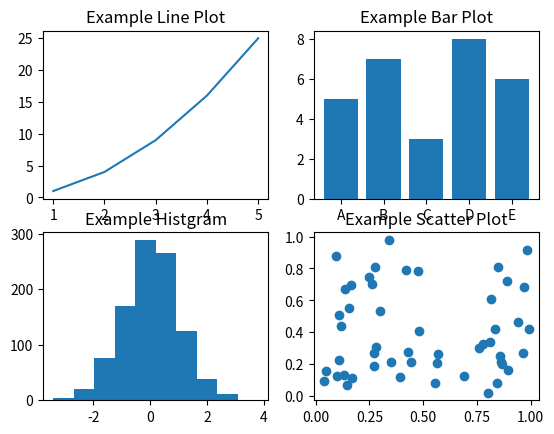

Source code (Python):
import matplotlib.pyplot as plt
import numpy as np

# Line Plot Dataset
x = [1, 2, 3, 4, 5]
y = [1, 4, 9, 16, 25]

# Bar Plot Dataset
categories = ["A", "B", "C", "D", "E"]
values = [5, 7, 3, 8, 6]

# Histogram Dataset
data = np.random.randn(1000)

# Scatter Plot Dataset
x_scatter = np.random.rand(50)
y_scatter = np.random.rand(50)

# Create subplots
fig, ax = plt.subplots(nrows=2, ncols=2)
ax[0, 0].plot(x, y)
ax[0, 0].set_title("Example Line Plot")
ax[0, 1].bar(categories, values)
ax[0, 1].set_title("Example Bar Plot")
ax[1, 0].hist(data)
ax[1, 0].set_title("Example Histgram")
ax[1, 1].scatter(x_scatter, y_scatter)
ax[1, 1].set_title("Example Scatter Plot")

plt.show()
